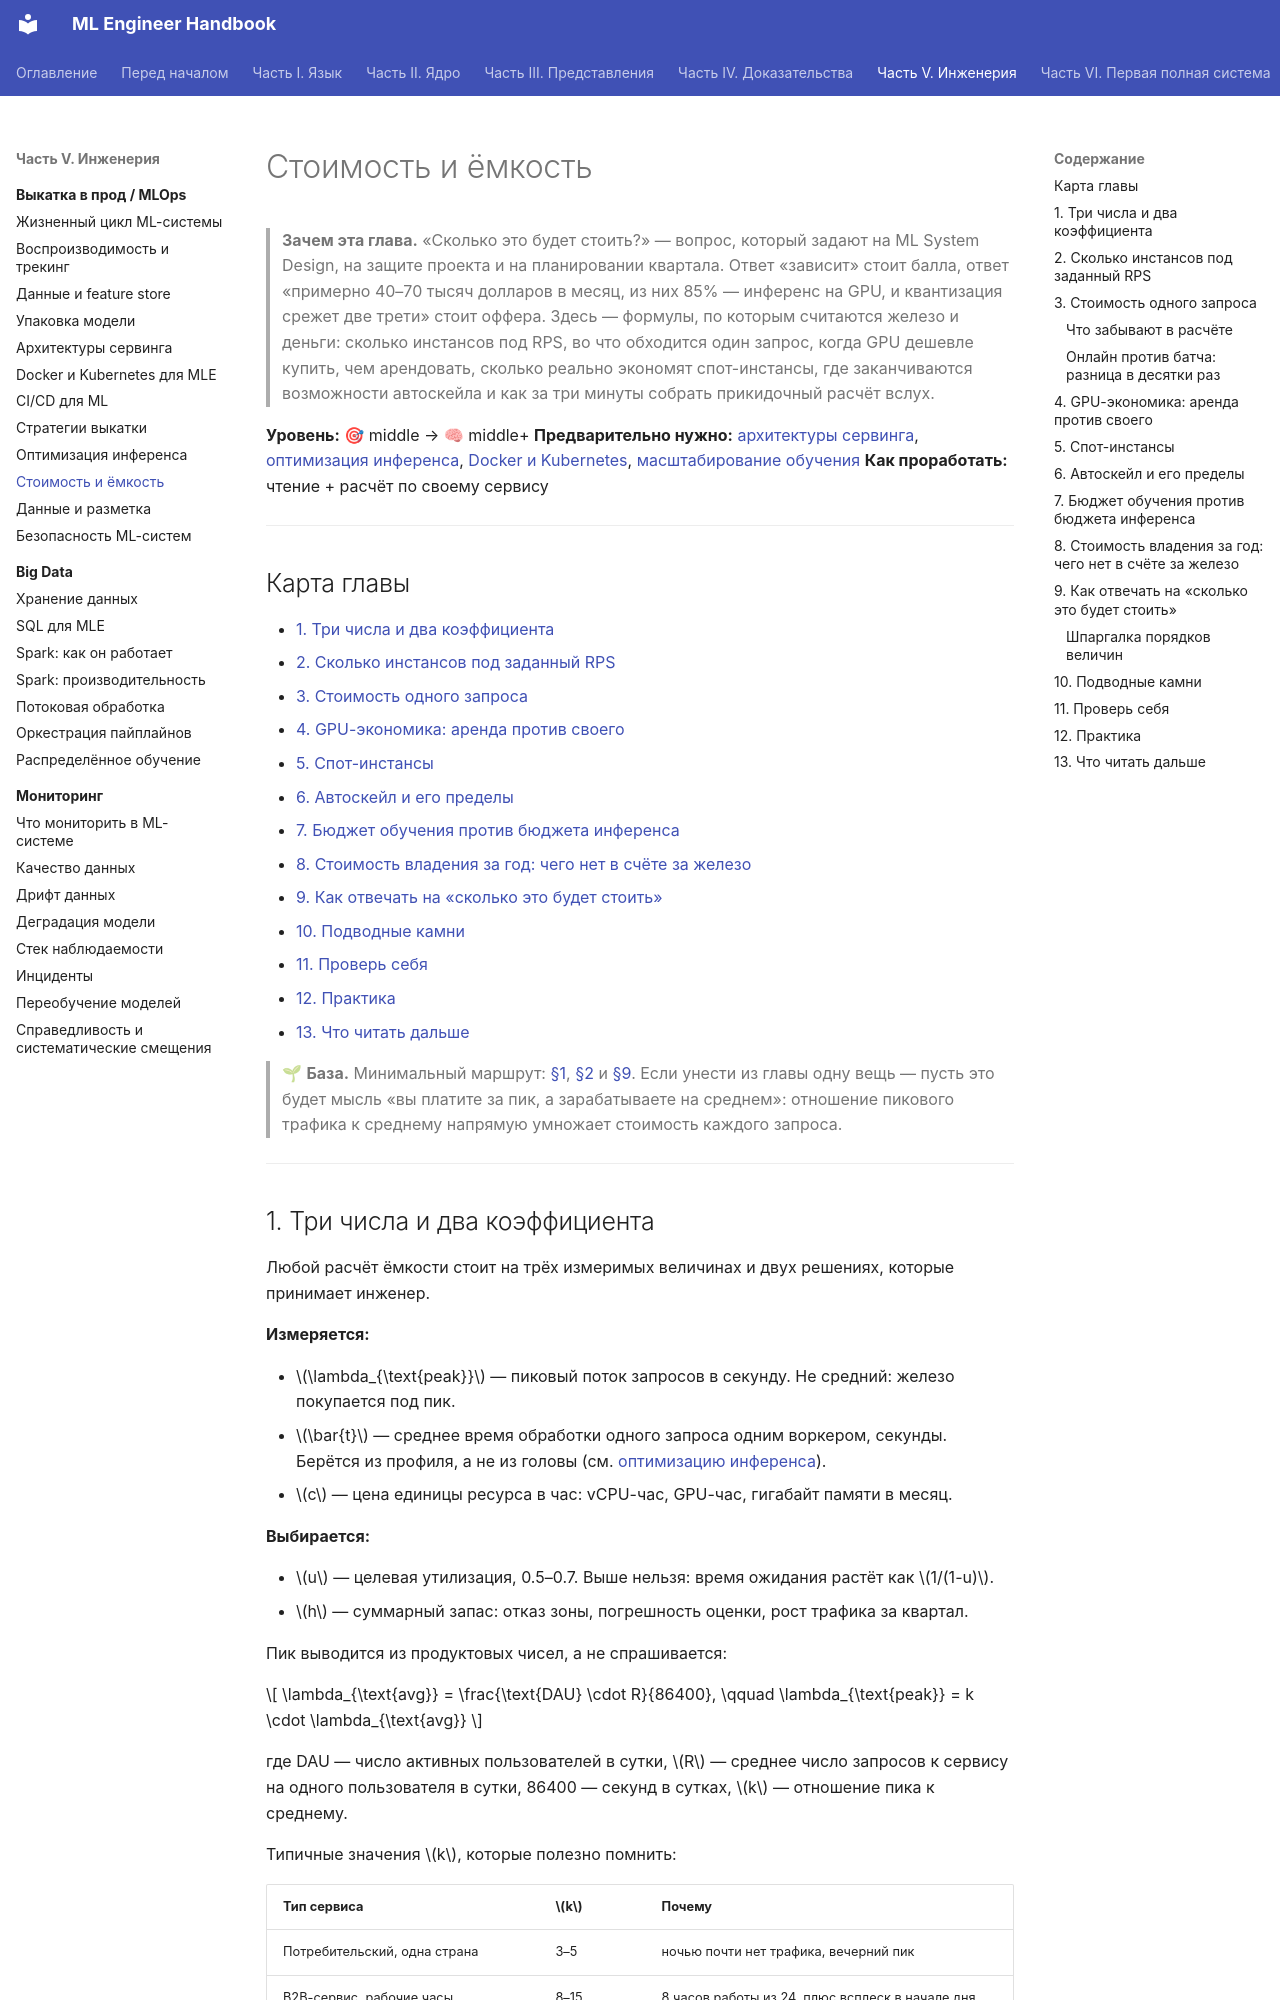

repository: avanturer/ml-handbook · page: 07-mlops/10-cost-and-capacity/index.html · generator: mkdocs

# Стоимость и ёмкость

> **Зачем эта глава.** «Сколько это будет стоить?» — вопрос, который задают на ML System Design,
> на защите проекта и на планировании квартала. Ответ «зависит» стоит балла, ответ
> «примерно 40–70 тысяч долларов в месяц, из них 85% — инференс на GPU, и квантизация срежет
> две трети» стоит оффера. Здесь — формулы, по которым считаются железо и деньги: сколько
> инстансов под RPS, во что обходится один запрос, когда GPU дешевле купить, чем арендовать,
> сколько реально экономят спот-инстансы, где заканчиваются возможности автоскейла и как
> за три минуты собрать прикидочный расчёт вслух.

**Уровень:** 🎯 middle → 🧠 middle+
**Предварительно нужно:** [архитектуры сервинга](05-serving-architectures.md), [оптимизация инференса](09-inference-optimization.md), [Docker и Kubernetes](06-docker-and-k8s.md), [масштабирование обучения](../03-deep-learning/06-scaling-and-efficiency.md)
**Как проработать:** чтение + расчёт по своему сервису

---

## Карта главы

- [1. Три числа и два коэффициента](#1-три-числа-и-два-коэффициента)
- [2. Сколько инстансов под заданный RPS](#2-сколько-инстансов-под-заданный-rps)
- [3. Стоимость одного запроса](#3-стоимость-одного-запроса)
- [4. GPU-экономика: аренда против своего](#4-gpu-экономика-аренда-против-своего)
- [5. Спот-инстансы](#5-спот-инстансы)
- [6. Автоскейл и его пределы](#6-автоскейл-и-его-пределы)
- [7. Бюджет обучения против бюджета инференса](#7-бюджет-обучения-против-бюджета-инференса)
- [8. Стоимость владения за год: чего нет в счёте за железо](#8-стоимость-владения-за-год-чего-нет-в-счёте-за-железо)
- [9. Как отвечать на «сколько это будет стоить»](#9-как-отвечать-на-сколько-это-будет-стоить)
- [10. Подводные камни](#10-подводные-камни)
- [11. Проверь себя](#11-проверь-себя)
- [12. Практика](#12-практика)
- [13. Что читать дальше](#13-что-читать-дальше)

> 🌱 **База.** Минимальный маршрут: [§1](#1-три-числа-и-два-коэффициента), [§2](#2-сколько-инстансов-под-заданный-rps) и [§9](#9-как-отвечать-на-сколько-это-будет-стоить). Если унести из главы одну вещь — пусть это
> будет мысль «вы платите за пик, а зарабатываете на среднем»: отношение пикового трафика
> к среднему напрямую умножает стоимость каждого запроса.

---

## 1. Три числа и два коэффициента

Любой расчёт ёмкости стоит на трёх измеримых величинах и двух решениях, которые принимает инженер.

**Измеряется:**

- $\lambda_{\text{peak}}$ — пиковый поток запросов в секунду. Не средний: железо покупается под пик.
- $\bar{t}$ — среднее время обработки одного запроса одним воркером, секунды. Берётся
  из профиля, а не из головы (см. [оптимизацию инференса](09-inference-optimization.md)).
- $c$ — цена единицы ресурса в час: vCPU-час, GPU-час, гигабайт памяти в месяц.

**Выбирается:**

- $u$ — целевая утилизация, 0.5–0.7. Выше нельзя: время ожидания растёт как $1/(1-u)$.
- $h$ — суммарный запас: отказ зоны, погрешность оценки, рост трафика за квартал.

Пик выводится из продуктовых чисел, а не спрашивается:

$$
\lambda_{\text{avg}} = \frac{\text{DAU} \cdot R}{86400}, \qquad \lambda_{\text{peak}} = k \cdot \lambda_{\text{avg}}
$$

где DAU — число активных пользователей в сутки, $R$ — среднее число запросов к сервису
на одного пользователя в сутки, 86400 — секунд в сутках, $k$ — отношение пика к среднему.

Типичные значения $k$, которые полезно помнить:

| Тип сервиса | $k$ | Почему |
|---|---|---|
| Потребительский, одна страна | 3–5 | ночью почти нет трафика, вечерний пик |
| B2B-сервис, рабочие часы | 8–15 | 8 часов работы из 24, плюс всплеск в начале дня |
| Глобальный сервис | 1.5–2.5 | часовые пояса сглаживают профиль |
| Событийный (распродажи, релизы) | 10–50 | пик задаётся маркетингом, а не пользователями |

📐 **Разбор.** 10 млн DAU, каждый делает 20 запросов к ленте: $\lambda_{\text{avg}} = 10^7 \cdot 20 / 86400 \approx 2315$ RPS, при $k = 3.5$ пик $\approx 8100$ RPS. Все дальнейшие
расчёты — от 8100, а стоимость запроса — от 2315.

---
